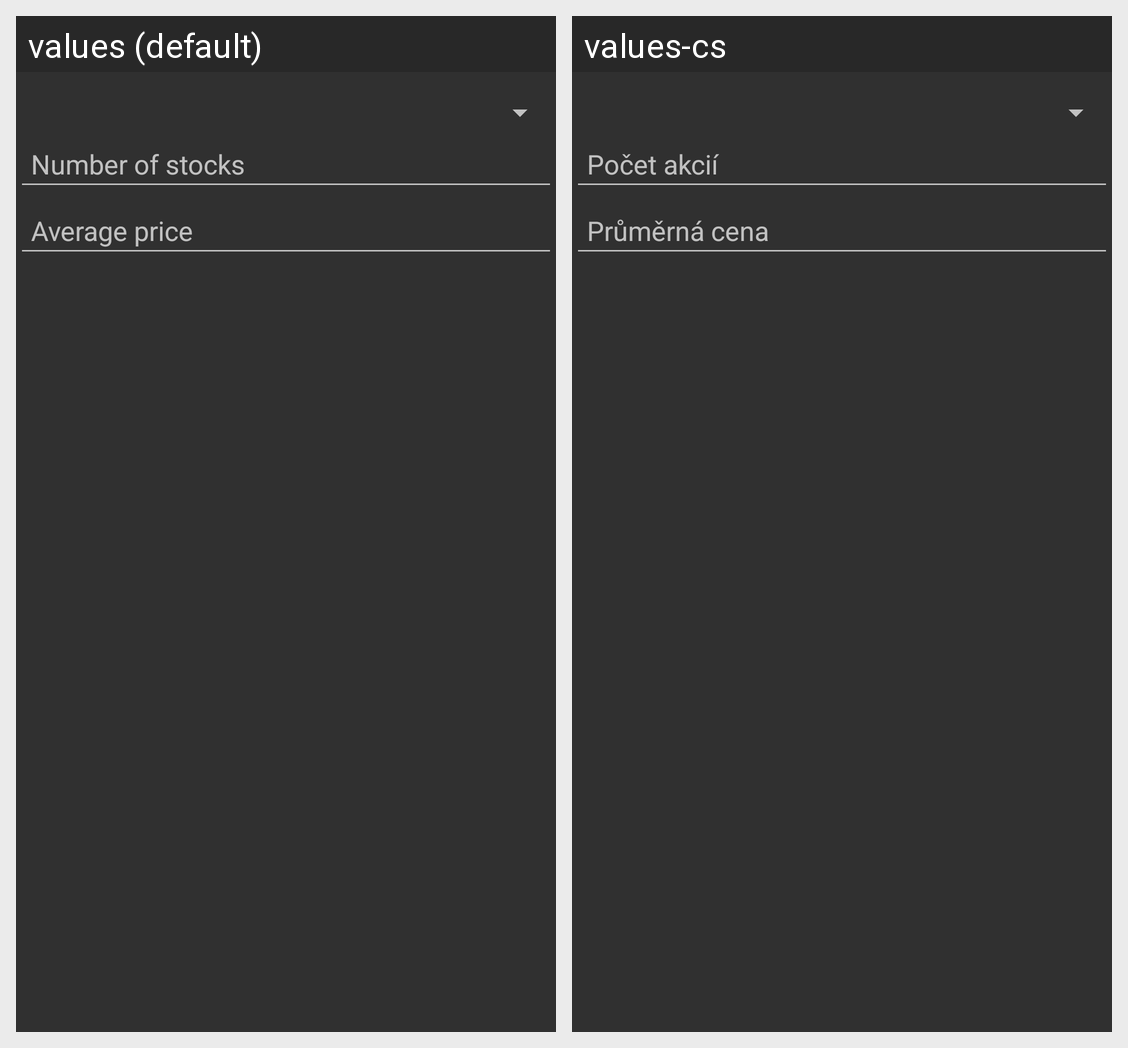

This grid shows one Android layout under two languages. Give, for every string resource on the screen, its name, the default text and each shown locale's text.
Android screen res/layout/add_portfolio_item_dialog.xml rendered under 2 locales, left to right: values (default), values-cs. Device: Nexus 5 (rendered at 1080×1920; each locale shown at half size, 540×960, under a caption strip naming it); theme AppTheme.
Strings drawn on this screen, with the default value and each locale's value (text and hints the layout hard-codes, and strings that could not be matched under every locale, appear in the picture but are not listed):

number_of_stocks_hint
  values: Number of stocks
  values-cs: Počet akcií

average_price_hint
  values: Average price
  values-cs: Průměrná cena
